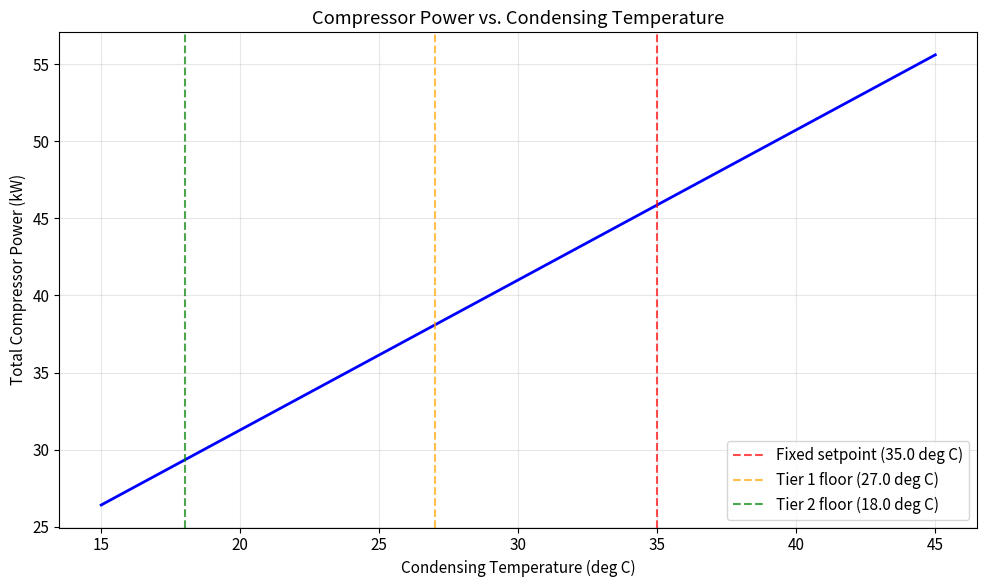
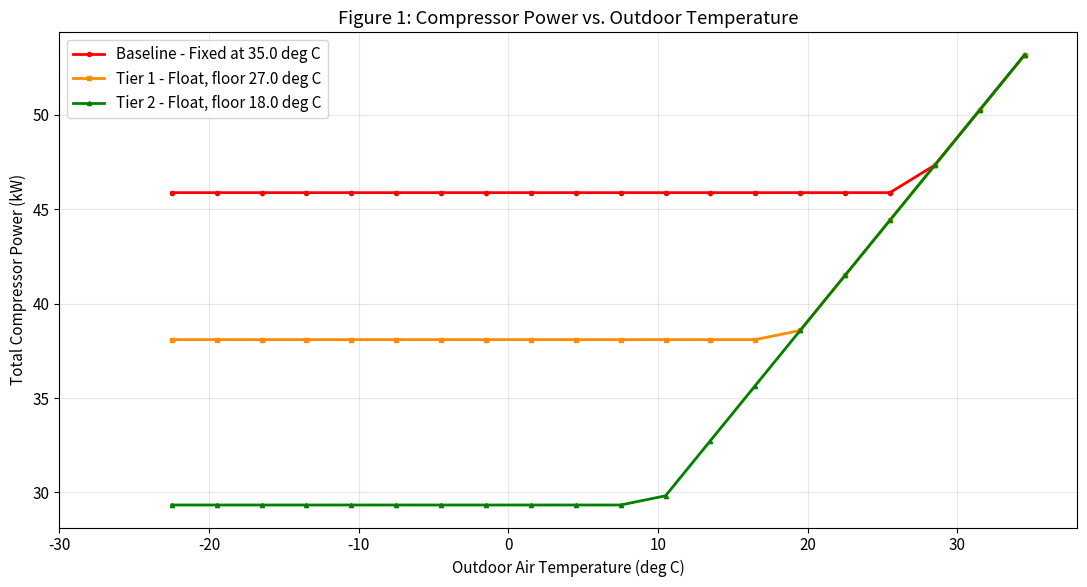
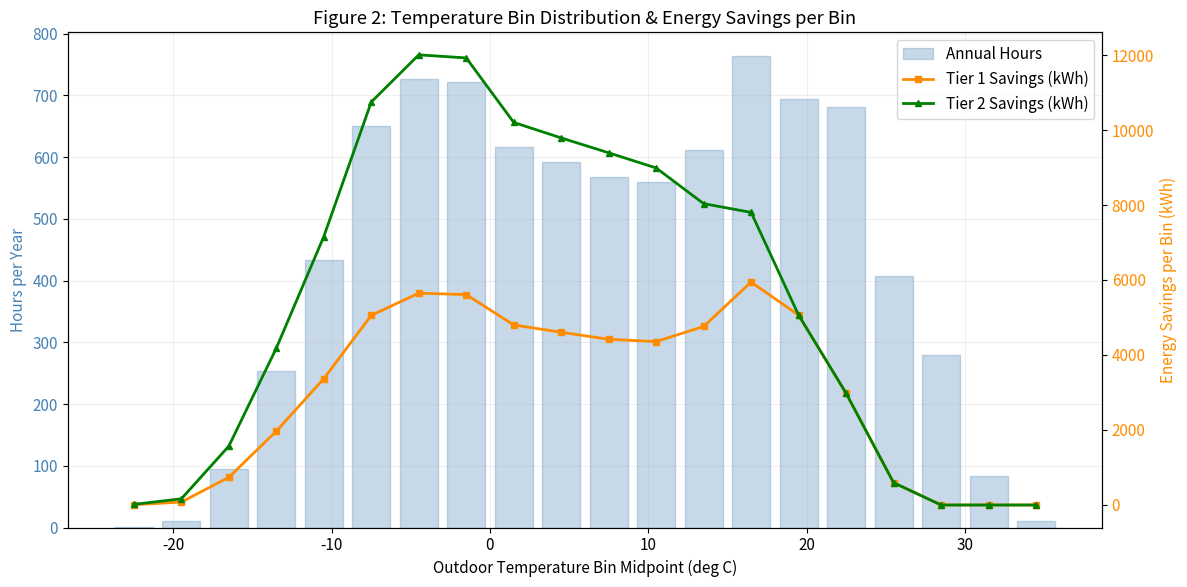

Generate these figures, in order, with matplotlib:
import matplotlib
matplotlib.use("Agg")
import numpy as np
import pandas as pd
import matplotlib.pyplot as plt

plt.rcParams.update({"figure.figsize": (10, 6), "font.size": 11})

# === System Parameters ===

# Refrigerant: R-448A
# Evaporating temperatures
T_evap_MT = -7.0    # deg C - medium-temp circuit (walk-in coolers)
T_evap_LT = -25.0   # deg C - low-temp circuit (freezers)

# Refrigeration loads (constant for cold storage)
Q_evap_MT = 120.0    # kW - medium-temp load (~34 TR)
Q_evap_LT = 45.0     # kW - low-temp load (~13 TR)

# Condenser parameters
T_approach = 8.0     # deg C - air-cooled condenser approach at rated airflow
T_cond_fixed = 35.0  # deg C - current fixed condensing setpoint
T_cond_floor_T1 = 27.0  # deg C - Tier 1 TEV-constrained floor
T_cond_floor_T2 = 18.0  # deg C - Tier 2 EEV-enabled floor

# Compressor efficiency
eta_comp = 0.65      # isentropic efficiency (semi-hermetic reciprocating)

# Condenser fan parameters
W_fan_rated = 12.0   # kW - total condenser fan motor power at full speed

# Economics
elec_rate = 0.12     # $/kWh - Ontario industrial/commercial rate

print("System parameters loaded.")
print(f"  MT circuit: T_evap = {T_evap_MT} deg C, Q = {Q_evap_MT} kW")
print(f"  LT circuit: T_evap = {T_evap_LT} deg C, Q = {Q_evap_LT} kW")
print(f"  Fixed condensing: {T_cond_fixed} deg C")
print(f"  Tier 1 floor: {T_cond_floor_T1} deg C | Tier 2 floor: {T_cond_floor_T2} deg C")

def calc_cop(T_evap_C, T_cond_C, eta=0.65):
    """Calculate COP using Carnot-based approximation.

    Parameters
    ----------
    T_evap_C : float or array - evaporating temperature (deg C)
    T_cond_C : float or array - condensing temperature (deg C)
    eta : float - compressor isentropic efficiency

    Returns
    -------
    COP : float or array
    """
    T_evap_K = T_evap_C + 273.15
    T_cond_K = T_cond_C + 273.15
    return (T_evap_K / (T_cond_K - T_evap_K)) * eta


def calc_compressor_power(Q_evap, T_evap_C, T_cond_C, eta=0.65):
    """Calculate compressor power (kW) for given conditions."""
    cop = calc_cop(T_evap_C, T_cond_C, eta)
    return Q_evap / cop


# Verify at design conditions
cop_MT = calc_cop(T_evap_MT, T_cond_fixed, eta_comp)
cop_LT = calc_cop(T_evap_LT, T_cond_fixed, eta_comp)
W_MT = calc_compressor_power(Q_evap_MT, T_evap_MT, T_cond_fixed, eta_comp)
W_LT = calc_compressor_power(Q_evap_LT, T_evap_LT, T_cond_fixed, eta_comp)

print(f"At T_cond = {T_cond_fixed} deg C (fixed setpoint):")
print(f"  MT circuit: COP = {cop_MT:.2f}, W_comp = {W_MT:.1f} kW")
print(f"  LT circuit: COP = {cop_LT:.2f}, W_comp = {W_LT:.1f} kW")
print(f"  Total rack power: {W_MT + W_LT:.1f} kW")

# Compressor power curves across condensing temperature range
T_cond_range = np.linspace(15, 45, 100)

W_total = np.array([
    calc_compressor_power(Q_evap_MT, T_evap_MT, tc, eta_comp) +
    calc_compressor_power(Q_evap_LT, T_evap_LT, tc, eta_comp)
    for tc in T_cond_range
])

fig, ax = plt.subplots()
ax.plot(T_cond_range, W_total, "b-", linewidth=2)
ax.axvline(T_cond_fixed, color="red", linestyle="--", alpha=0.7,
           label=f"Fixed setpoint ({T_cond_fixed} deg C)")
ax.axvline(T_cond_floor_T1, color="orange", linestyle="--", alpha=0.7,
           label=f"Tier 1 floor ({T_cond_floor_T1} deg C)")
ax.axvline(T_cond_floor_T2, color="green", linestyle="--", alpha=0.7,
           label=f"Tier 2 floor ({T_cond_floor_T2} deg C)")
ax.set_xlabel("Condensing Temperature (deg C)")
ax.set_ylabel("Total Compressor Power (kW)")
ax.set_title("Compressor Power vs. Condensing Temperature")
ax.legend()
ax.grid(True, alpha=0.3)
plt.tight_layout()
plt.savefig("compressor_power_vs_tcond.png", dpi=150, bbox_inches="tight")
plt.close()
print("Figure saved.")

# Generate synthetic TMY-like hourly temperatures for southern Ontario
np.random.seed(42)
hours = np.arange(8760)

# Seasonal sinusoid: mean ~7.5 deg C, amplitude ~16 deg C
day_of_year = hours / 24.0
T_seasonal = 7.5 + 16.0 * np.sin(2 * np.pi * (day_of_year - 100) / 365)

# Daily variation: ~5 deg C amplitude
T_daily = 5.0 * np.sin(2 * np.pi * hours / 24 - np.pi / 2)

# Random noise
T_noise = np.random.normal(0, 3.0, 8760)

T_amb_hourly = T_seasonal + T_daily + T_noise
T_amb_hourly = np.clip(T_amb_hourly, -30, 38)

print(f"Synthetic TMY data: {len(T_amb_hourly)} hours")
print(f"  Min: {T_amb_hourly.min():.1f} deg C")
print(f"  Max: {T_amb_hourly.max():.1f} deg C")
print(f"  Mean: {T_amb_hourly.mean():.1f} deg C")

# Build temperature bins (3 deg C width)
bin_width = 3.0
bin_edges = np.arange(-30, 42, bin_width)
bin_midpoints = bin_edges[:-1] + bin_width / 2

# Count hours in each bin
bin_hours, _ = np.histogram(T_amb_hourly, bins=bin_edges)

# Verify total hours
assert bin_hours.sum() == 8760, f"Bin hours sum to {bin_hours.sum()}, expected 8760"

# Create DataFrame for clarity
bins_df = pd.DataFrame({
    "T_mid (deg C)": bin_midpoints,
    "Hours": bin_hours
})
bins_df = bins_df[bins_df["Hours"] > 0].reset_index(drop=True)
print(f"Temperature bins: {len(bins_df)} active bins")
print(f"Hours below {T_cond_fixed - T_approach} deg C (savings zone): {bin_hours[bin_midpoints < (T_cond_fixed - T_approach)].sum()}")
print()
print(bins_df.to_string(index=False))

def bin_analysis(T_bins, hours, T_cond_setpoint, T_cond_floor, T_approach,
                 Q_MT, T_evap_MT, Q_LT, T_evap_LT, eta):
    """Run temperature bin analysis for floating head pressure savings.

    Returns DataFrame with per-bin results.
    """
    results = []
    for T_amb, h in zip(T_bins, hours):
        if h == 0:
            continue

        # Condensing temperatures
        T_cond_fix = max(T_amb + T_approach, T_cond_setpoint)
        T_cond_flt = max(T_amb + T_approach, T_cond_floor)

        # Compressor power - fixed
        W_fixed = (calc_compressor_power(Q_MT, T_evap_MT, T_cond_fix, eta) +
                   calc_compressor_power(Q_LT, T_evap_LT, T_cond_fix, eta))

        # Compressor power - floating
        W_float = (calc_compressor_power(Q_MT, T_evap_MT, T_cond_flt, eta) +
                   calc_compressor_power(Q_LT, T_evap_LT, T_cond_flt, eta))

        dW = W_fixed - W_float
        dE = dW * h

        results.append({
            "T_amb": T_amb, "Hours": h,
            "T_cond_fixed": T_cond_fix, "T_cond_float": T_cond_flt,
            "W_fixed_kW": W_fixed, "W_float_kW": W_float,
            "dW_kW": dW, "dE_kWh": dE
        })

    return pd.DataFrame(results)


# Run for both tiers
tier1 = bin_analysis(bin_midpoints, bin_hours, T_cond_fixed, T_cond_floor_T1,
                     T_approach, Q_evap_MT, T_evap_MT, Q_evap_LT, T_evap_LT, eta_comp)

tier2 = bin_analysis(bin_midpoints, bin_hours, T_cond_fixed, T_cond_floor_T2,
                     T_approach, Q_evap_MT, T_evap_MT, Q_evap_LT, T_evap_LT, eta_comp)

# Annual baseline energy
baseline_kWh = (tier1["W_fixed_kW"] * tier1["Hours"]).sum()

print("=== ANNUAL SAVINGS SUMMARY ===")
print(f"Baseline annual compressor energy: {baseline_kWh:,.0f} kWh")
print()
for name, df in [("Tier 1 (TEV floor 27 deg C)", tier1), ("Tier 2 (EEV floor 18 deg C)", tier2)]:
    savings_kWh = df["dE_kWh"].sum()
    pct = 100 * savings_kWh / baseline_kWh
    dollars = savings_kWh * elec_rate
    print(f"{name}:")
    print(f"  Annual savings: {savings_kWh:,.0f} kWh ({pct:.1f}%)")
    print(f"  Dollar savings: ${dollars:,.0f}/yr at ${elec_rate}/kWh")
    print()

fig, ax = plt.subplots(figsize=(11, 6))

# Plot power curves for each scenario
ax.plot(tier1["T_amb"], tier1["W_fixed_kW"], "r-o", markersize=3,
        label=f"Baseline - Fixed at {T_cond_fixed} deg C", linewidth=2)
ax.plot(tier1["T_amb"], tier1["W_float_kW"], "darkorange", marker="s", markersize=3,
        label=f"Tier 1 - Float, floor {T_cond_floor_T1} deg C", linewidth=2)
ax.plot(tier2["T_amb"], tier2["W_float_kW"], "green", marker="^", markersize=3,
        label=f"Tier 2 - Float, floor {T_cond_floor_T2} deg C", linewidth=2)

ax.set_xlabel("Outdoor Air Temperature (deg C)")
ax.set_ylabel("Total Compressor Power (kW)")
ax.set_title("Figure 1: Compressor Power vs. Outdoor Temperature")
ax.legend(loc="upper left")
ax.grid(True, alpha=0.3)
ax.set_xlim(-30, 38)
plt.tight_layout()
plt.savefig("fig1_power_vs_ambient.png", dpi=150, bbox_inches="tight")
plt.close()
print("Figure 1 saved.")

fig, ax1 = plt.subplots(figsize=(12, 6))

# Bar chart: hours per bin
bar_width = 2.4
ax1.bar(tier1["T_amb"], tier1["Hours"], width=bar_width, alpha=0.3,
        color="steelblue", label="Annual Hours", edgecolor="steelblue")
ax1.set_xlabel("Outdoor Temperature Bin Midpoint (deg C)")
ax1.set_ylabel("Hours per Year", color="steelblue")
ax1.tick_params(axis="y", labelcolor="steelblue")

# Secondary axis: kWh savings per bin
ax2 = ax1.twinx()
ax2.plot(tier1["T_amb"], tier1["dE_kWh"], "darkorange", marker="s", markersize=4,
         linewidth=2, label="Tier 1 Savings (kWh)")
ax2.plot(tier2["T_amb"], tier2["dE_kWh"], "green", marker="^", markersize=4,
         linewidth=2, label="Tier 2 Savings (kWh)")
ax2.set_ylabel("Energy Savings per Bin (kWh)", color="darkorange")
ax2.tick_params(axis="y", labelcolor="darkorange")

# Combined legend
lines1, labels1 = ax1.get_legend_handles_labels()
lines2, labels2 = ax2.get_legend_handles_labels()
ax1.legend(lines1 + lines2, labels1 + labels2, loc="upper right")

ax1.set_title("Figure 2: Temperature Bin Distribution & Energy Savings per Bin")
ax1.grid(True, alpha=0.2)
plt.tight_layout()
plt.savefig("fig2_bin_savings.png", dpi=150, bbox_inches="tight")
plt.close()
print("Figure 2 saved.")

def estimate_fan_penalty(T_amb, T_cond_float, T_cond_fixed_val, T_approach, W_fan_rated):
    """Estimate condenser fan power increase under floating head pressure."""
    # Fan speed fraction - fixed (fans slow down when cold)
    speed_fixed = np.clip((T_amb + T_approach) / T_cond_fixed_val, 0.2, 1.0)
    W_fan_fixed = W_fan_rated * speed_fixed**3

    # Fan speed fraction - floating (fans run to maintain approach)
    speed_float = np.clip((T_amb + T_approach) / (T_amb + T_approach + 2), 0.3, 1.0)
    W_fan_float = W_fan_rated * speed_float**3

    return W_fan_float - W_fan_fixed  # positive = penalty


# Calculate fan penalty for each tier
for name, df in [("Tier 1", tier1), ("Tier 2", tier2)]:
    fan_penalty = []
    for _, row in df.iterrows():
        dp = estimate_fan_penalty(row["T_amb"], row["T_cond_float"],
                                  T_cond_fixed, T_approach, W_fan_rated)
        fan_penalty.append(max(dp, 0) * row["Hours"])

    total_fan_penalty = sum(fan_penalty)
    gross_savings = df["dE_kWh"].sum()
    net_savings = gross_savings - total_fan_penalty

    print(f"{name}:")
    print(f"  Gross compressor savings: {gross_savings:,.0f} kWh")
    print(f"  Fan energy penalty:       {total_fan_penalty:,.0f} kWh ({100*total_fan_penalty/gross_savings:.1f}% of gross)")
    print(f"  Net savings:              {net_savings:,.0f} kWh")
    print(f"  Net dollar savings:       ${net_savings * elec_rate:,.0f}/yr")
    print()

# Capital costs (representative)
capex_T1 = 12000   # Controls programming + 8 condenser fan VFDs
capex_T2 = 55000   # 12 EEVs + controllers + controls + VFDs

for name, df, capex in [("Tier 1", tier1, capex_T1), ("Tier 2", tier2, capex_T2)]:
    annual_savings_dollars = df["dE_kWh"].sum() * elec_rate
    payback = capex / annual_savings_dollars
    print(f"{name}:")
    print(f"  Capital cost: ${capex:,}")
    print(f"  Annual savings: ${annual_savings_dollars:,.0f}")
    print(f"  Simple payback: {payback:.1f} years")

    # With utility incentive
    incentive_rate = 0.08
    incentive = df["dE_kWh"].sum() * incentive_rate
    net_capex = capex - incentive
    payback_incent = net_capex / annual_savings_dollars
    print(f"  With utility incentive (${incentive_rate}/kWh): ${incentive:,.0f} rebate")
    print(f"  Net capital: ${net_capex:,.0f} -> Payback: {payback_incent:.1f} years")
    print()
